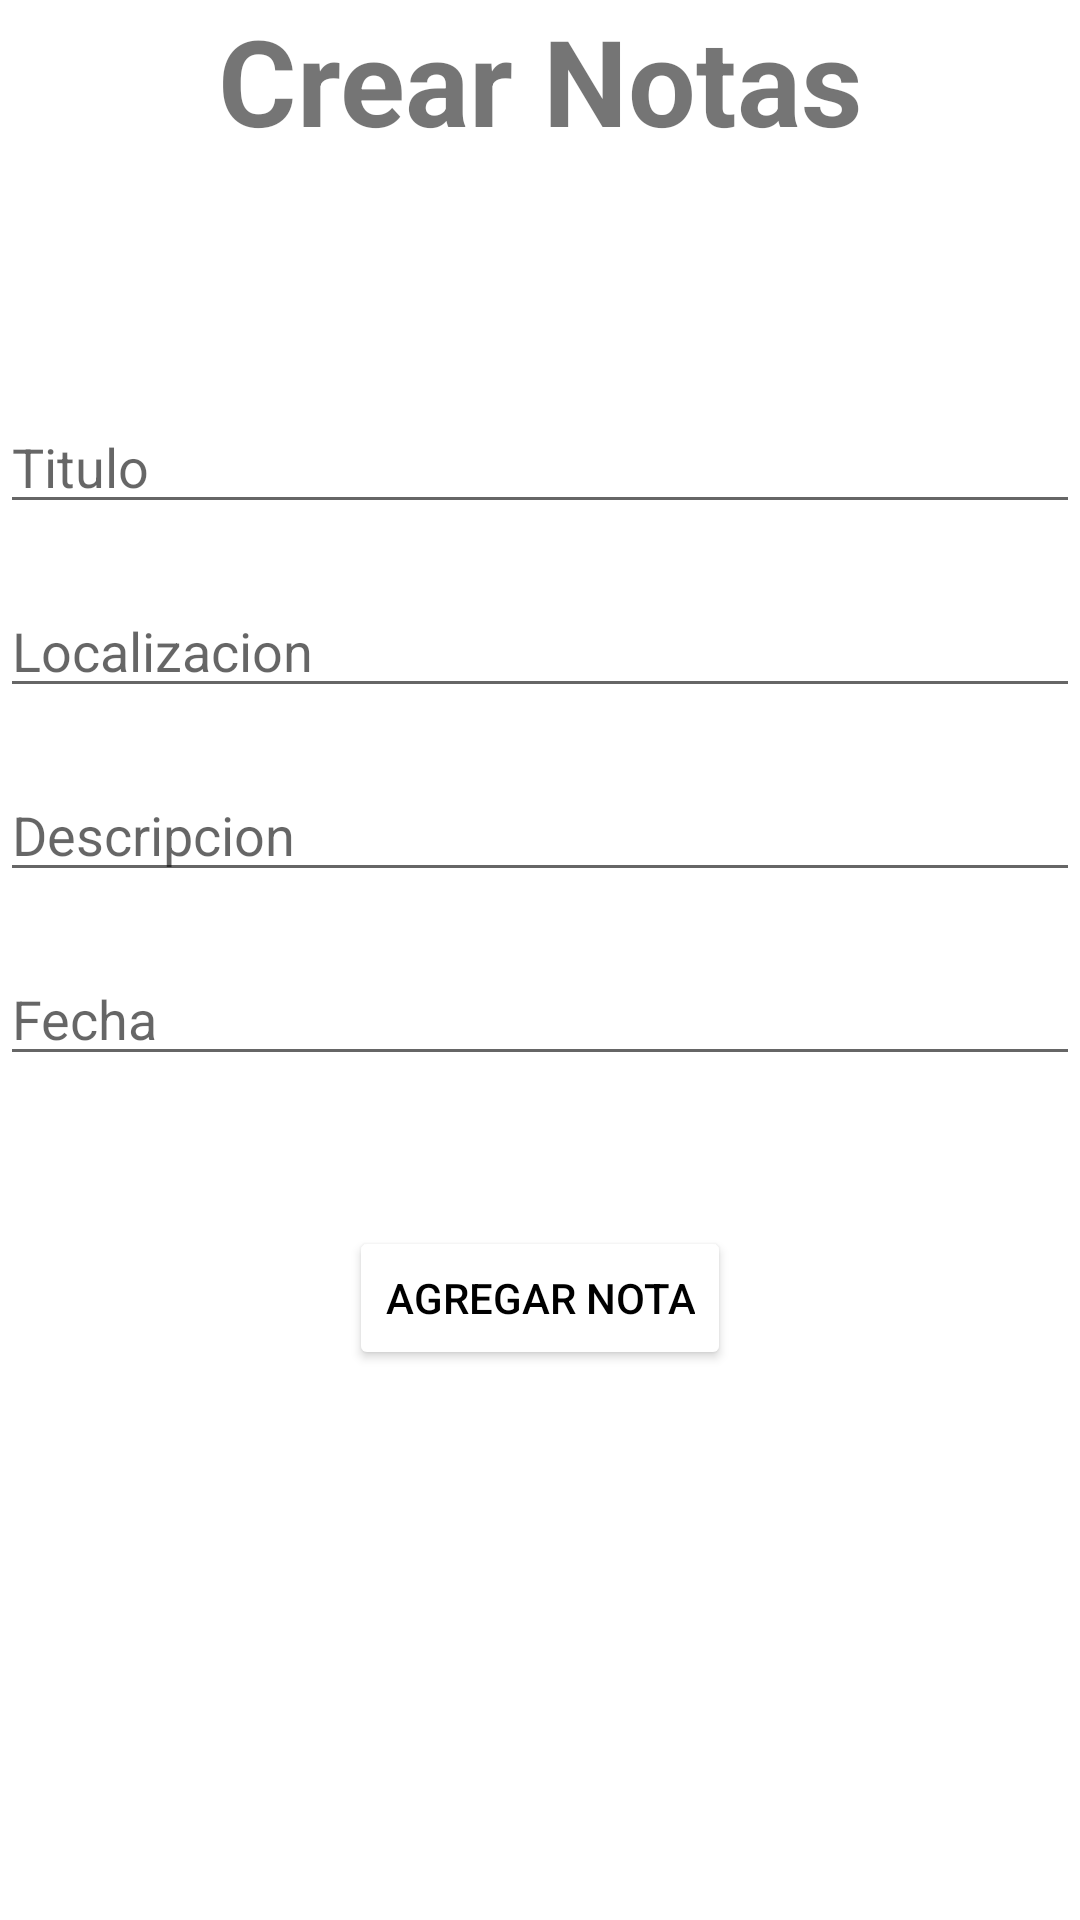

Here is an Android app screen rendered from its layout file. Give the layout XML and the strings, colors and styles it references.
<!-- AndroidManifest.xml: application theme Theme.TallerV -->
<!-- res/layout/activity_crear_notas.xml -->
<?xml version="1.0" encoding="utf-8"?>
<androidx.constraintlayout.widget.ConstraintLayout xmlns:android="http://schemas.android.com/apk/res/android"
    xmlns:app="http://schemas.android.com/apk/res-auto"
    xmlns:tools="http://schemas.android.com/tools"
    android:layout_width="match_parent"
    android:layout_height="match_parent"
    tools:context=".Notas.CrearNotas">

    <TextView
        android:id="@+id/titulo"
        android:layout_width="match_parent"
        android:layout_height="wrap_content"
        android:gravity="center"
        android:text="Crear Notas"
        android:textSize="40dp"
        android:textStyle="bold"
        app:layout_constraintStart_toEndOf="parent"
        app:layout_constraintEnd_toStartOf="parent"
        app:layout_constraintTop_toTopOf="parent"/>

    <EditText
        android:id="@+id/tituloNotaTxt"
        android:layout_width="match_parent"
        android:layout_height="wrap_content"
        android:layout_marginTop="80dp"
        android:hint="Titulo"
        android:inputType="text"
        app:layout_constraintStart_toEndOf="parent"
        app:layout_constraintEnd_toStartOf="parent"
        app:layout_constraintTop_toBottomOf="@+id/titulo"
        />

    <EditText
        android:id="@+id/localizacionNotaTxt"
        android:layout_width="match_parent"
        android:layout_height="wrap_content"
        android:layout_marginTop="20dp"
        android:hint="Localizacion"
        android:inputType="text"
        app:layout_constraintStart_toEndOf="parent"
        app:layout_constraintEnd_toStartOf="parent"
        app:layout_constraintTop_toBottomOf="@+id/tituloNotaTxt" />

    <EditText
        android:id="@+id/descripcionNotaTxt"
        android:layout_width="match_parent"
        android:layout_height="wrap_content"
        android:layout_marginTop="20dp"
        android:hint="Descripcion"
        android:inputType="text"
        app:layout_constraintStart_toEndOf="parent"
        app:layout_constraintEnd_toStartOf="parent"
        app:layout_constraintTop_toBottomOf="@+id/localizacionNotaTxt" />

    <EditText
        android:id="@+id/fechaNotaTxt"
        android:layout_width="match_parent"
        android:layout_height="wrap_content"
        android:layout_marginTop="20dp"
        android:hint="Fecha"
        android:inputType="date"
        android:focusable="false"
        android:clickable="true"
        app:layout_constraintStart_toEndOf="parent"
        app:layout_constraintEnd_toStartOf="parent"
        app:layout_constraintTop_toBottomOf="@+id/descripcionNotaTxt" />

    <Button
        android:id="@+id/crearNotasBtn"
        android:layout_width="wrap_content"
        android:layout_height="wrap_content"
        android:layout_marginTop="50dp"
        android:text="Agregar Nota"
        app:layout_constraintEnd_toEndOf="parent"
        app:layout_constraintStart_toStartOf="parent"
        android:backgroundTint="@color/design_default_color_surface"
        android:textColor="@color/black"
        android:textColorHint="@color/black"
        app:layout_constraintTop_toBottomOf="@+id/fechaNotaTxt"
        />



</androidx.constraintlayout.widget.ConstraintLayout>
<!-- resources referenced by this layout -->
<resources>
  <style name="Theme.TallerV" parent="Theme.MaterialComponents.DayNight.DarkActionBar">
          
          <item name="colorPrimary">@color/purple_500</item>
          <item name="colorPrimaryVariant">@color/purple_700</item>
          <item name="colorOnPrimary">@color/white</item>
          
          <item name="colorSecondary">@color/teal_200</item>
          <item name="colorSecondaryVariant">@color/teal_700</item>
          <item name="colorOnSecondary">@color/black</item>
          
          <item name="android:statusBarColor" tools:targetApi="l">?attr/colorPrimaryVariant</item>
          
      </style>
  <!-- not gathered from this repository: default colours our renderer supplied (Android Studio template values) -->
  <color name="purple_500">#FF6200EE</color>
  <color name="purple_700">#FF3700B3</color>
  <color name="teal_200">#FF03DAC5</color>
  <color name="teal_700">#FF018786</color>
  <color name="black">#FF000000</color>
  <color name="white">#FFFFFFFF</color>
</resources>
